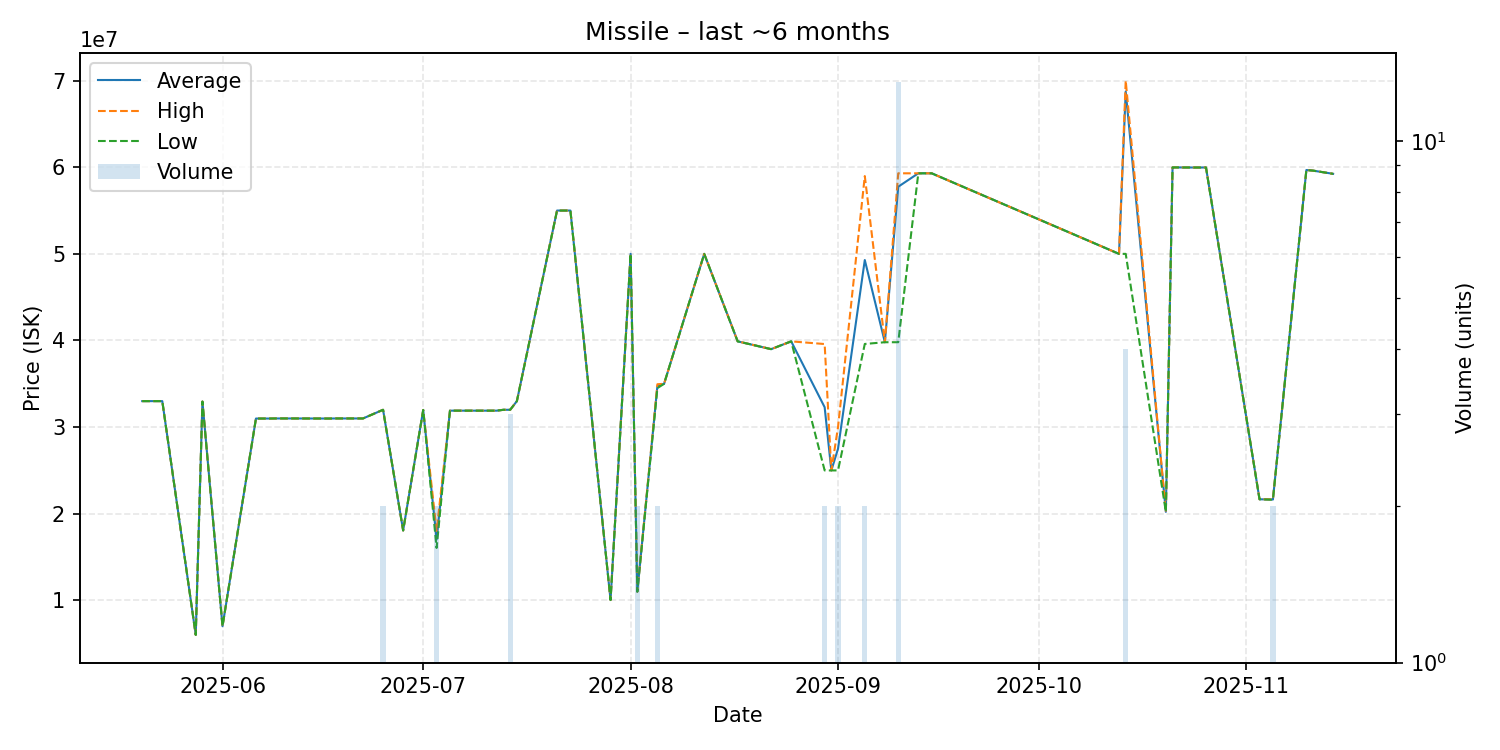

Source data for this figure (header and first rows):
date, average, highest, lowest, order_count, volume
2025-05-20, 33000000, 33000000, 33000000, 1, 1
2025-05-23, 33000000, 33000000, 33000000, 1, 1
2025-05-28, 6016000, 6016000, 6016000, 1, 1
2025-05-29, 32950000, 32950000, 32950000, 1, 1
2025-06-01, 7021000, 7021000, 7021000, 1, 1
2025-06-06, 30990000, 30990000, 30990000, 1, 1
2025-06-08, 30990000, 30990000, 30990000, 1, 1
2025-06-09, 31000000, 31000000, 31000000, 1, 1
2025-06-10, 31000000, 31000000, 31000000, 1, 1
2025-06-11, 31000000, 31000000, 31000000, 1, 1
2025-06-17, 30990000, 30990000, 30990000, 1, 1
2025-06-18, 31000000, 31000000, 31000000, 1, 1
2025-06-22, 31000000, 31000000, 31000000, 1, 1
2025-06-25, 32000000, 32000000, 32000000, 2, 2
2025-06-28, 18070000, 18070000, 18070000, 1, 1
2025-07-01, 31980000, 31980000, 31980000, 1, 1
2025-07-03, 17025000, 18000000, 16050000, 2, 2
2025-07-05, 31900000, 31900000, 31900000, 1, 1
2025-07-12, 31900000, 31900000, 31900000, 1, 1
2025-07-13, 32000000, 32000000, 32000000, 1, 1
2025-07-14, 32000000, 32000000, 32000000, 1, 3
2025-07-15, 33000000, 33000000, 33000000, 1, 1
2025-07-21, 55000000, 55000000, 55000000, 1, 1
2025-07-23, 55000000, 55000000, 55000000, 1, 1
2025-07-29, 10040000, 10040000, 10040000, 1, 1
2025-08-01, 50000000, 50000000, 50000000, 1, 1
2025-08-02, 11005000, 11010000, 11000000, 2, 2
2025-08-05, 34725000, 34950000, 34500000, 2, 2
2025-08-06, 35000000, 35000000, 35000000, 1, 1
2025-08-12, 50000000, 50000000, 50000000, 1, 1
2025-08-17, 39900000, 39900000, 39900000, 1, 1
2025-08-22, 39000000, 39000000, 39000000, 1, 1
2025-08-25, 39900000, 39900000, 39900000, 1, 1
2025-08-30, 32295000, 39590000, 25000000, 2, 2
2025-08-31, 25000000, 25000000, 25000000, 1, 1
2025-09-01, 27500000, 30000000, 25000000, 2, 2
2025-09-05, 49290000, 58980000, 39600000, 2, 2
2025-09-08, 39800000, 39800000, 39800000, 1, 1
2025-09-10, 57752308, 59300000, 39800000, 3, 13
2025-09-13, 59300000, 59300000, 59300000, 1, 1
2025-09-15, 59300000, 59300000, 59300000, 1, 1
2025-10-13, 50000000, 50000000, 50000000, 1, 1
2025-10-14, 68742500, 69990000, 50000000, 3, 4
2025-10-20, 20220000, 20220000, 20220000, 1, 1
2025-10-21, 59980000, 59980000, 59980000, 1, 1
2025-10-24, 59970000, 59970000, 59970000, 1, 1
2025-10-26, 59970000, 59970000, 59970000, 1, 1
2025-11-03, 21670000, 21670000, 21670000, 1, 1
2025-11-05, 21640000, 21660000, 21620000, 2, 2
2025-11-10, 59680000, 59680000, 59680000, 1, 1
2025-11-11, 59610000, 59610000, 59610000, 1, 1
2025-11-14, 59240000, 59240000, 59240000, 1, 1
